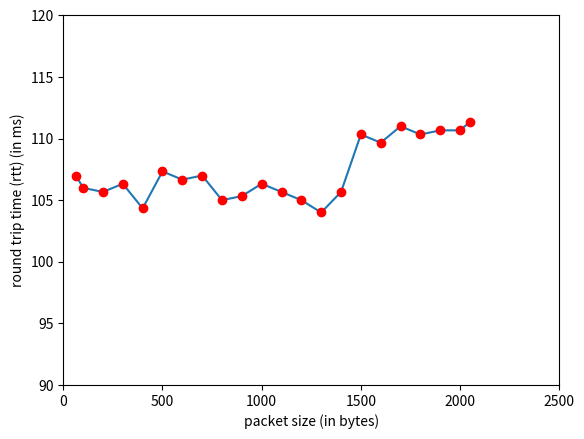

Write the Python code that produced this figure.
import matplotlib.pyplot as plt
x=[64,100,200,300,400,500,600,700,800,900,1000,1100,1200,1300,1400,1500,1600,1700,1800,1900,2000,2048]
y1=[97, 97, 99, 97, 98, 97, 97, 97, 97, 98, 97, 97, 97, 97, 97, 104, 104, 106, 105, 104, 104, 106]
y2=[116,117,118,116,117,118,116,117,116,116,118,116,116,117,117,116,117,117,117,116,117,117]
y3=[108,104,100,106,98,107,107,107,102,102,104,104,102,98,103,111,108,110,109,112,111,111]
y=[]
for i in range(len(y1)):
	y.append((y1[i]+y2[i]+y3[i])/3);
print(y)
axes=[0,2500,90,120];
plt.plot(x,y);
plt.plot(x,y,'ro');
plt.axis(axes);
plt.xlabel('packet size (in bytes)');
plt.ylabel('round trip time (rtt) (in ms)');
plt.title('');
plt.show();